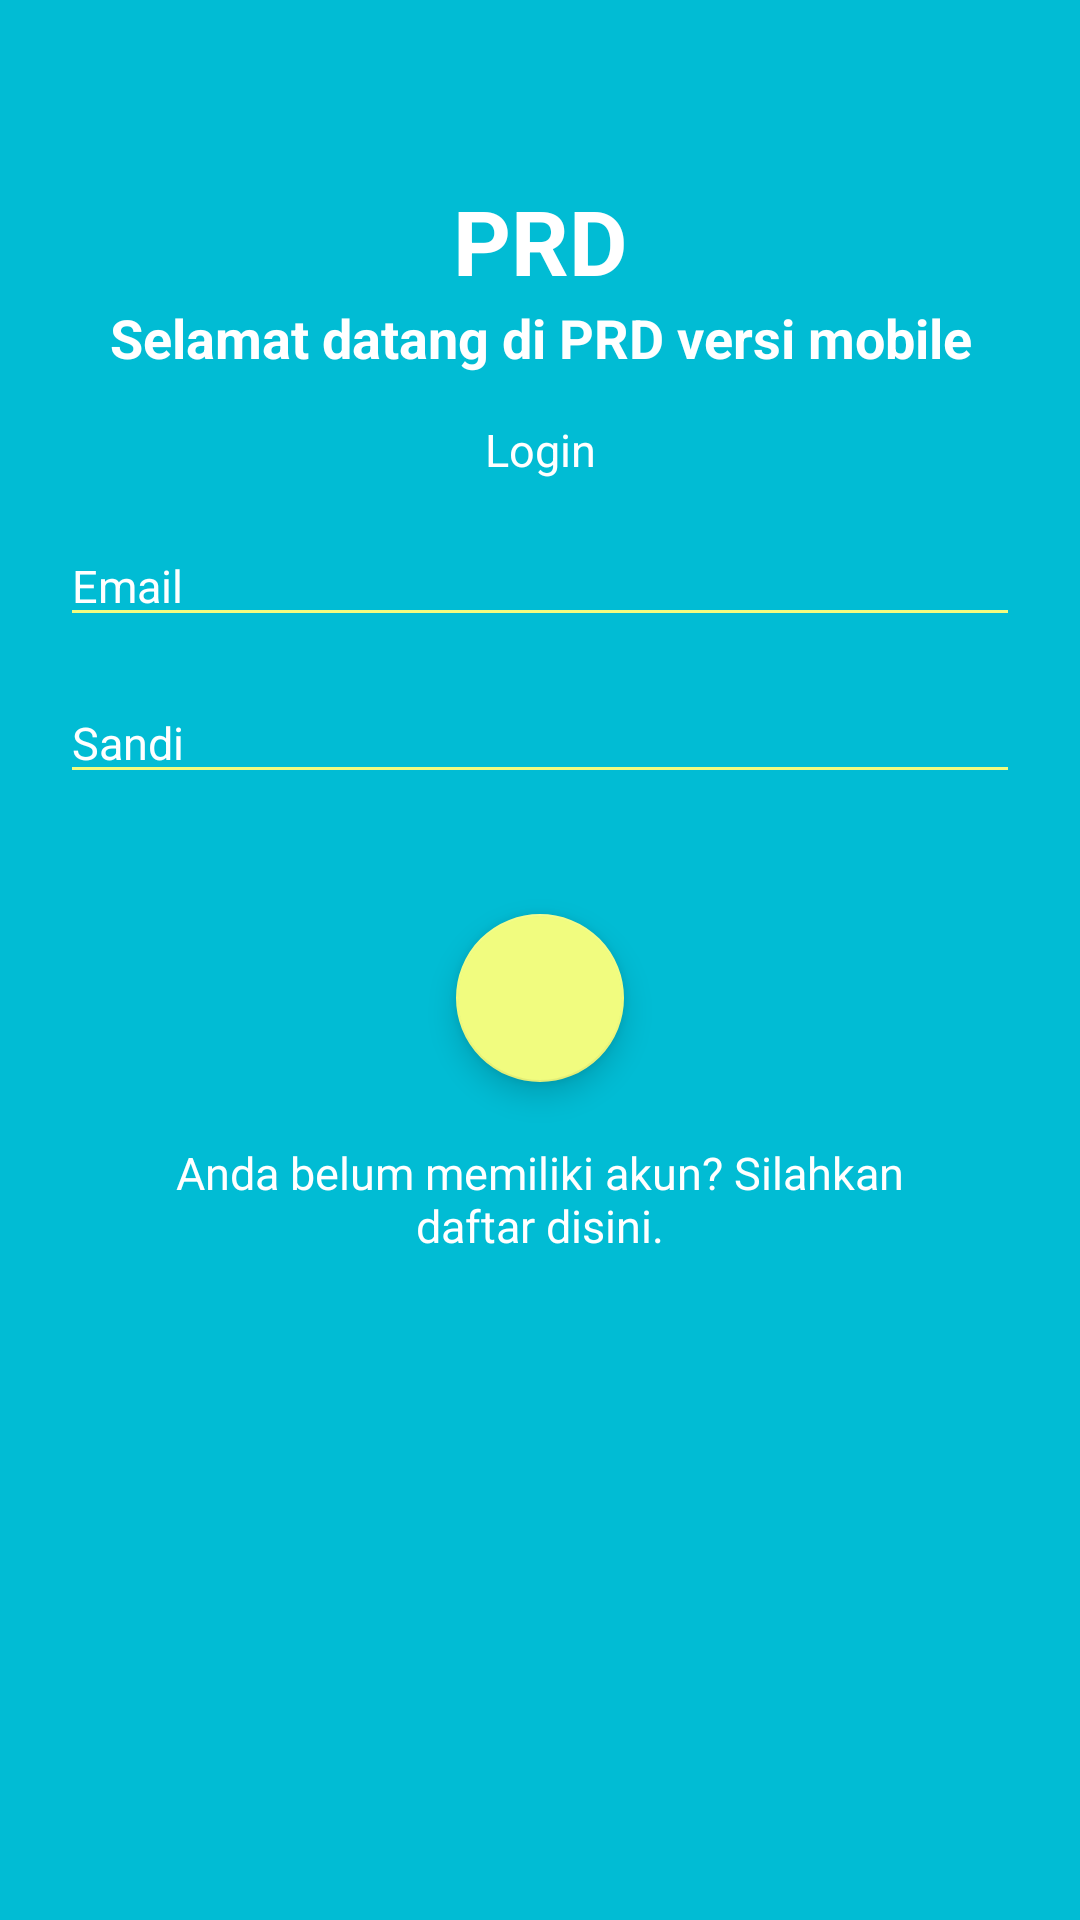

This screen was rendered from an Android layout file. Write that file and the resources it references.
<!-- AndroidManifest.xml: application theme Theme.AppCompat.Light.NoActionBar -->
<!-- res/layout/activity_main.xml -->
<?xml version="1.0" encoding="utf-8"?>
<ScrollView xmlns:android="http://schemas.android.com/apk/res/android"
    xmlns:tools="http://schemas.android.com/tools"
    android:layout_width="match_parent"
    android:layout_height="match_parent"
    xmlns:app="http://schemas.android.com/apk/res-auto"
    android:background="@color/colorPrimary">
        <LinearLayout
        android:id="@+id/activity_index"
        android:layout_width="match_parent"
        android:layout_height="match_parent"
        android:orientation="vertical"
        tools:context="org.pptik.ilham.prdoc.MainActivity"
        android:paddingTop="60dp"
        >

        <TextView
            android:id="@+id/lableSelamatDatang"
            android:layout_width="match_parent"
            android:layout_height="wrap_content"
            android:text="PRD"
            android:textAlignment="center"
            android:textColor="#FFFFFF"
            android:textSize="30sp"
            android:textStyle="bold"
            android:gravity="center"/>

        <TextView
            android:id="@+id/lableGreeting"
            android:layout_width="match_parent"
            android:layout_height="wrap_content"
            android:layout_marginLeft="15dp"
            android:layout_marginRight="15dp"
            android:text="Selamat datang di PRD versi mobile"
            android:textAlignment="center"
            android:textColor="#FFFFFF"
            android:textSize="18sp"
            android:textStyle="bold"
            android:gravity="center"/>

        <TextView
            android:id="@+id/lableLogin"
            android:layout_width="match_parent"
            android:layout_height="wrap_content"
            android:layout_marginLeft="15dp"
            android:layout_marginRight="15dp"
            android:layout_marginTop="15dp"
            android:text="Login"
            android:textAlignment="center"
            android:textColor="#FFFFFF"
            android:textSize="15sp"
            android:textStyle="normal"
            android:gravity="center"/>

        <EditText
            android:id="@+id/editTextEmail"
            android:layout_width="match_parent"
            android:layout_height="wrap_content"
            android:layout_marginLeft="20dp"
            android:layout_marginRight="20dp"
            android:layout_marginTop="15dp"
            android:hint="Email"
            android:textColor="#FFFFFF"
            android:textColorHint="#FFFFFF"
            android:textSize="15sp"
            android:backgroundTint="@color/colorAccent"/>

        <EditText
            android:id="@+id/editTextSandi"
            android:layout_width="match_parent"
            android:layout_height="wrap_content"
            android:layout_marginLeft="20dp"
            android:layout_marginRight="20dp"
            android:layout_marginTop="15dp"
            android:hint="Sandi"
            android:inputType="textPassword"
            android:textColor="#FFFFFF"
            android:textColorHint="#FFFFFF"
            android:textSize="15sp"
            android:backgroundTint="@color/colorAccent"/>

        <android.support.design.widget.FloatingActionButton
            android:id="@+id/floatingActionButton"
            android:layout_width="match_parent"
            android:layout_height="wrap_content"
            android:layout_marginLeft="20dp"
            android:layout_marginRight="20dp"
            android:layout_marginTop="40dp"
            android:clickable="true"
            android:src="@mipmap/ic_chevron_right_grey600_18dp"
            android:layout_gravity="center"
            app:backgroundTint="@color/colorAccent"
            />

        <TextView
            android:id="@+id/lableSignUp"
            android:layout_width="match_parent"
            android:layout_height="wrap_content"
            android:layout_marginLeft="50dp"
            android:layout_marginRight="50dp"
            android:layout_marginTop="20dp"
            android:layout_marginBottom="20dp"
            android:text="Anda belum memiliki akun? Silahkan daftar disini."
            android:textAlignment="center"
            android:textColor="#FFFFFF"
            android:textSize="15sp"
            android:textStyle="normal"
            android:clickable="true"
            android:gravity="center"/>

    </LinearLayout>
    </ScrollView>
<!-- resources referenced by this layout -->
<resources>
  <color name="colorAccent">#F1FC7F</color>
  <color name="colorPrimary">#01BCD4</color>
</resources>
